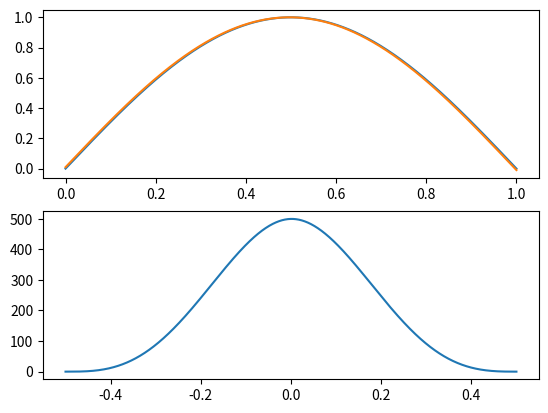

Generate this figure with matplotlib:
import numpy as np 
import scipy.signal as sp
import matplotlib.pyplot as plt

Fs = 1000
lin = np.linspace(0, 1, Fs)
x = np.sin(lin*np.pi)
y = np.sin((lin+3/Fs)*np.pi)

cor = np.abs(sp.correlate(x, y, mode="full"))
corLin = np.linspace(-0.5,0.5,len(cor))
lags = sp.correlation_lags(x.size, y.size, mode="full")
lag = lags[np.argmax(cor)]
tau = lag/Fs
print(tau)


fig, axs = plt.subplots(2)
axs[0].plot(lin, x)
axs[0].plot(lin, y)
axs[1].plot(corLin, cor)
plt.show()
